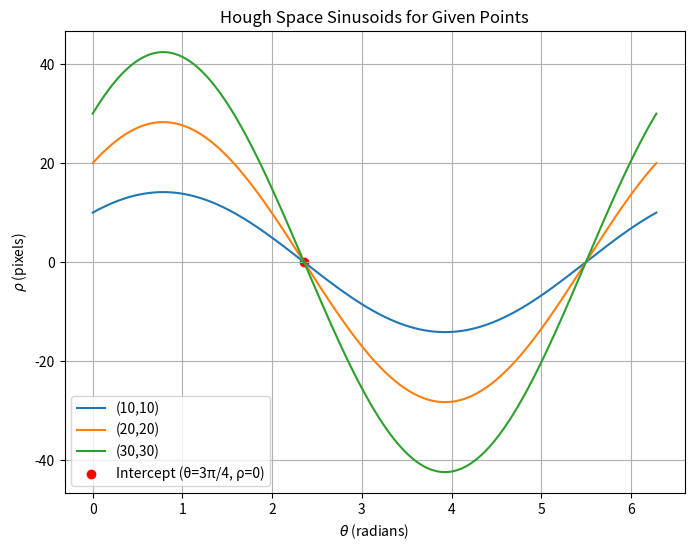

Write Python code to recreate this figure.
import numpy as np
import matplotlib.pyplot as plt

points = [(10, 10), (20, 20), (30, 30)]
theta = np.linspace(0, 2*np.pi, 360)  
plt.figure(figsize=(8, 6))
for (x, y) in points:
    rho = x * np.cos(theta) + y * np.sin(theta)
    plt.plot(theta, rho, label=f'({x},{y})')

x1, y1 = points[0]
x2, y2 = points[1]
m = (y2 - y1) / (x2 - x1) 
c = y1 - m * x1  

# intercept
t = (3*np.pi) / 4
r = 0

plt.xlabel(r"$\theta$ (radians)")
plt.ylabel(r"$\rho$ (pixels)")
plt.title("Hough Space Sinusoids for Given Points")
plt.scatter([t], [r], color='r', marker='o', label=f'Intercept (θ=3π/4, ρ=0)')
plt.legend()
plt.grid()
plt.savefig("hough_transform_plot.png", dpi=300)
plt.show()
print(f"Intercept in Hough space: rho = {c:.2f}")

